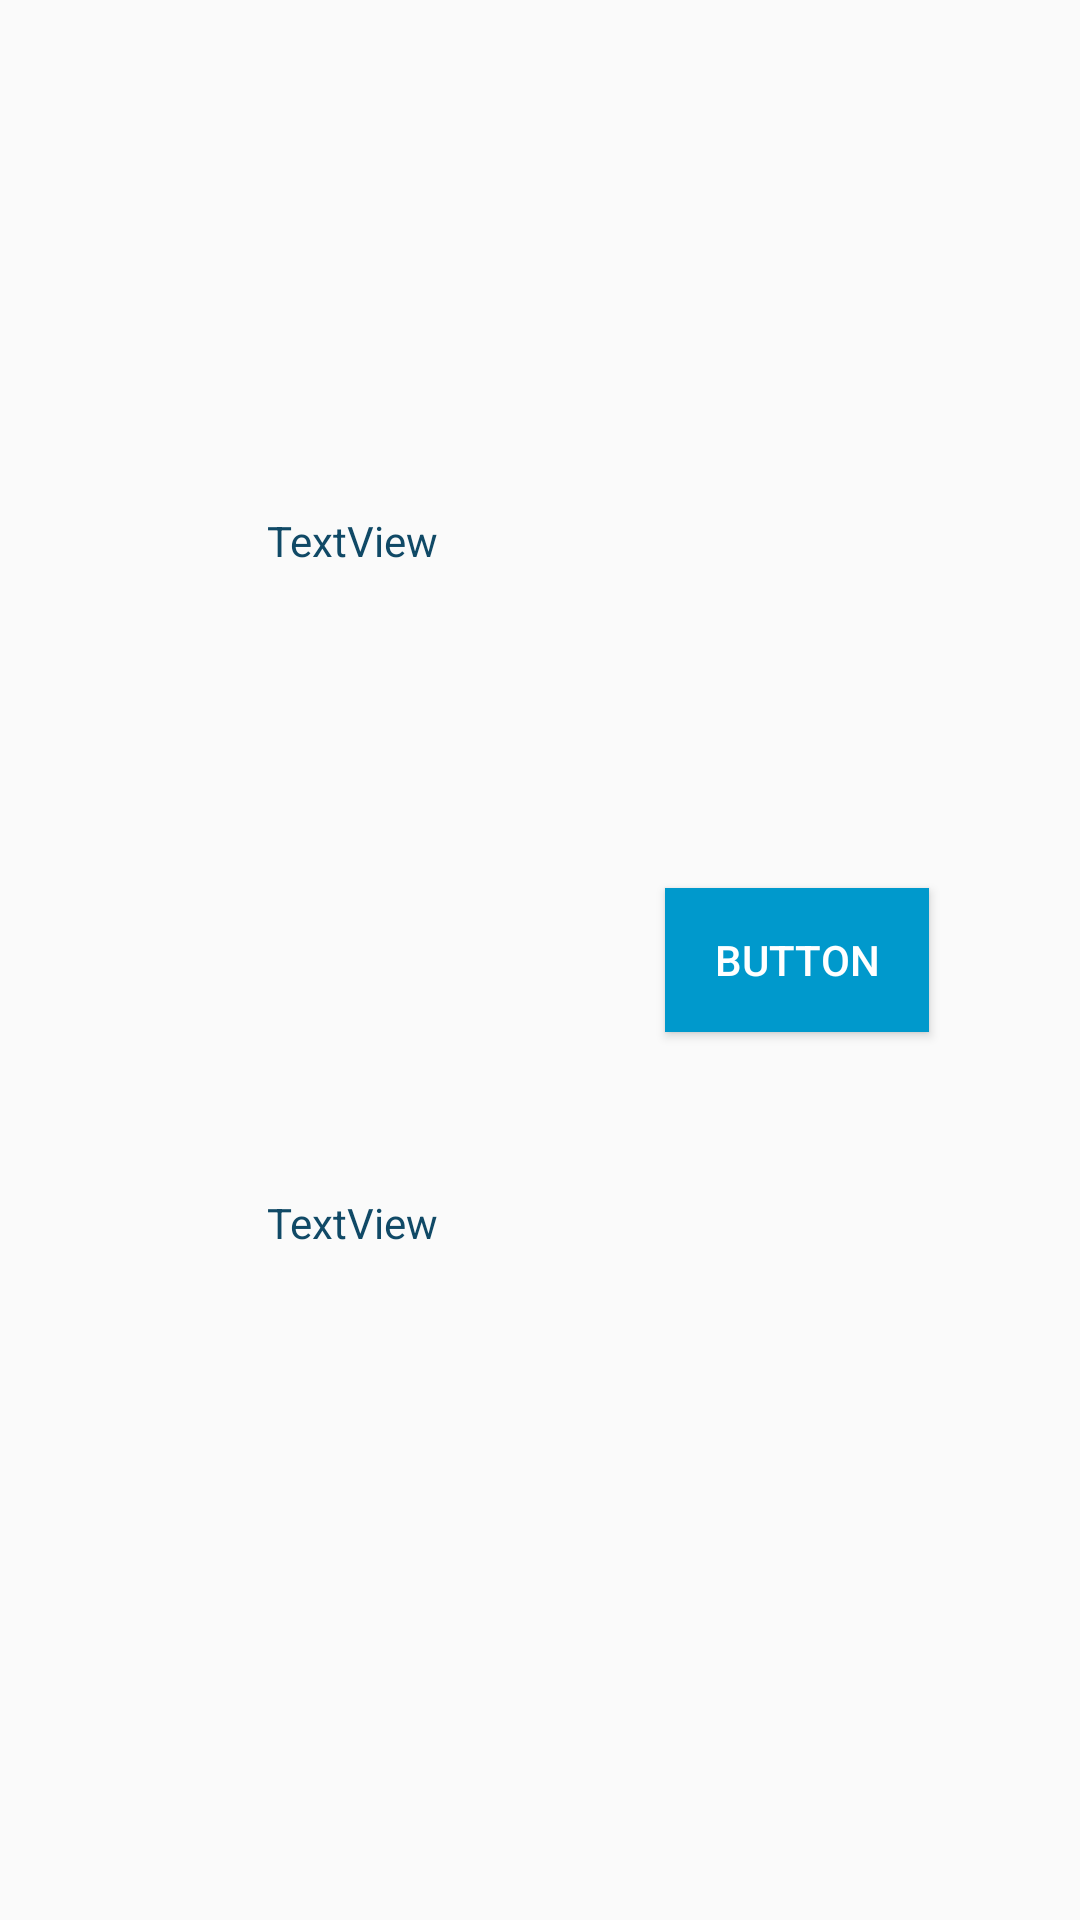

This screen was rendered from an Android layout file. Write that file and the resources it references.
<!-- AndroidManifest.xml: application theme AppTheme -->
<!-- res/layout/fragment_grupa_item.xml -->
<?xml version="1.0" encoding="utf-8"?>
<android.support.constraint.ConstraintLayout xmlns:android="http://schemas.android.com/apk/res/android"
    xmlns:app="http://schemas.android.com/apk/res-auto"
    xmlns:tools="http://schemas.android.com/tools"
    android:layout_width="match_parent"
    android:layout_height="250dp"
    tools:context=".Activities.MainActivity$grupa_item">

    

    <TextView
        android:id="@+id/nazivGrupe"
        android:layout_width="wrap_content"
        android:layout_height="wrap_content"
        android:layout_marginStart="8dp"
        android:layout_marginTop="8dp"
        android:layout_marginEnd="8dp"
        android:layout_marginBottom="8dp"
        android:text="TextView"
        android:textColor="@color/colorPrimaryDark"
        app:layout_constraintBottom_toBottomOf="parent"
        app:layout_constraintEnd_toEndOf="parent"
        app:layout_constraintHorizontal_bias="0.282"
        app:layout_constraintStart_toStartOf="parent"
        app:layout_constraintTop_toTopOf="parent"
        app:layout_constraintVertical_bias="0.269"
        />

    <TextView
        android:id="@+id/adminGrupe"
        android:layout_width="wrap_content"
        android:layout_height="wrap_content"
        android:layout_marginStart="8dp"
        android:layout_marginEnd="8dp"
        android:layout_marginBottom="8dp"
        android:text="TextView"
        android:textColor="@color/colorPrimaryDark"
        app:layout_constraintBottom_toBottomOf="parent"
        app:layout_constraintEnd_toEndOf="parent"
        app:layout_constraintHorizontal_bias="0.282"
        app:layout_constraintStart_toStartOf="parent"
        app:layout_constraintTop_toBottomOf="@+id/nazivGrupe"
        app:layout_constraintVertical_bias="0.492" />

    <Button
        android:id="@+id/btnGrupa"
        android:layout_width="wrap_content"
        android:layout_height="wrap_content"
        android:layout_marginStart="8dp"
        android:layout_marginTop="8dp"
        android:layout_marginEnd="16dp"
        android:layout_marginBottom="8dp"
        android:text="Button"
        app:layout_constraintBottom_toBottomOf="parent"
        app:layout_constraintEnd_toEndOf="parent"
        app:layout_constraintHorizontal_bias="0.862"
        app:layout_constraintStart_toStartOf="parent"
        app:layout_constraintTop_toTopOf="parent"
        android:textColor="#ffffff"
        android:background="@color/colorPrimary"/>

</android.support.constraint.ConstraintLayout>
<!-- resources referenced by this layout -->
<resources>
  <color name="colorPrimary">@android:color/holo_blue_dark</color>
  <color name="colorPrimaryDark">#104966</color>
  <style name="AppTheme" parent="Theme.AppCompat.Light.DarkActionBar">
          
          <item name="colorPrimary">@color/colorPrimary</item>
          <item name="colorPrimaryDark">@color/colorPrimaryDark</item>
          <item name="colorAccent">@color/colorAccent</item>
      </style>
  <color name="colorAccent">#FF9933</color>
</resources>
